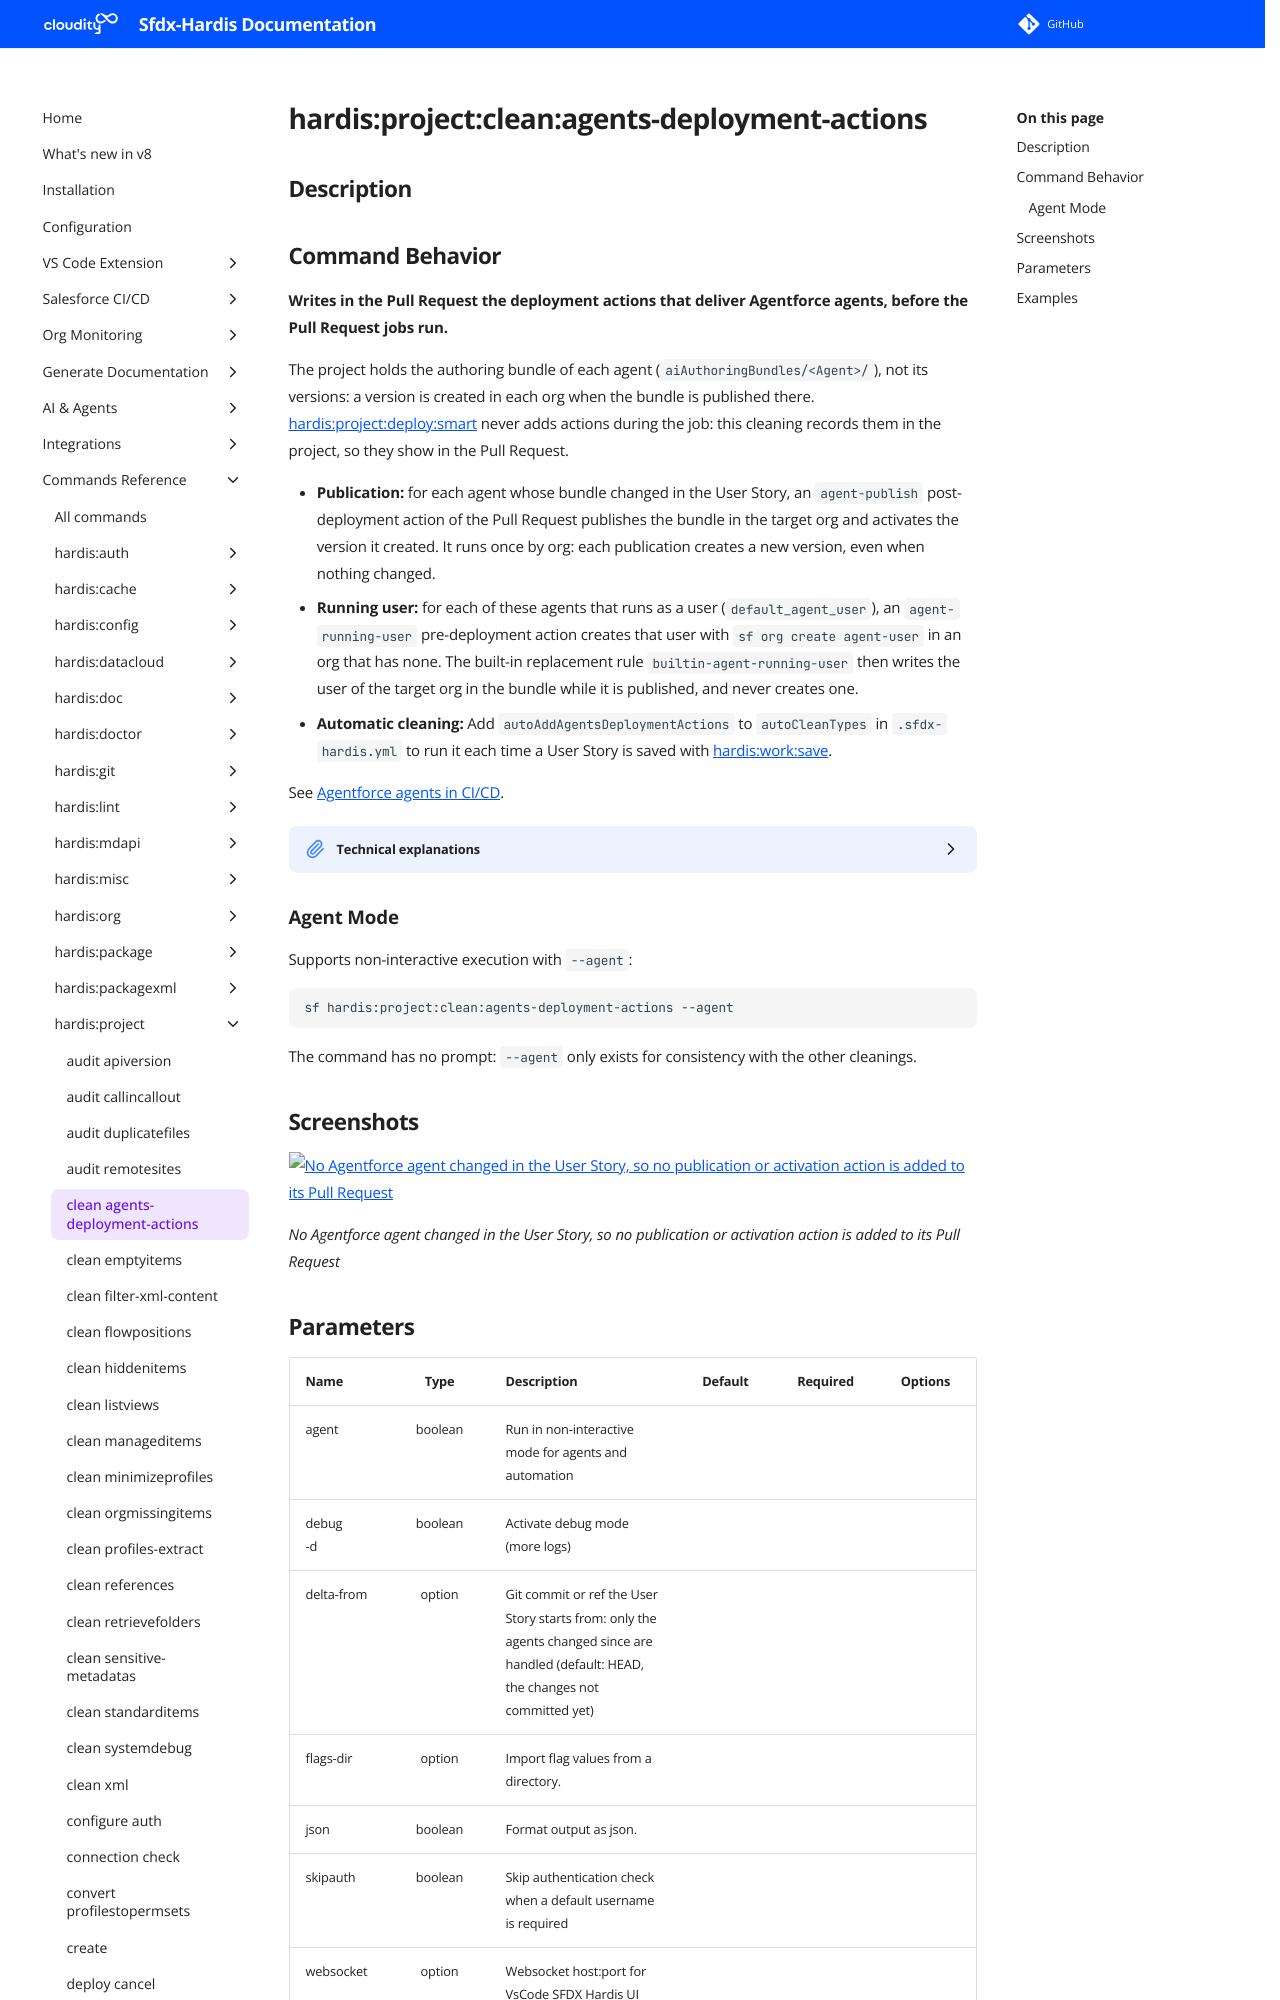

repository: hardisgroupcom/sfdx-hardis · page: hardis/project/clean/agents-deployment-actions/index.html · generator: mkdocs

---
title: "hardis:project:clean:agents-deployment-actions - Add the deployment actions of Agentforce agents"
description: "Writes in the Pull Request the deployment actions that deliver Agentforce agents, before the Pull Request jobs run."
---
<!-- This file has been generated with command 'sf hardis:doc:plugin:generate'. Please do not update it manually or it may be overwritten -->
# hardis:project:clean:agents-deployment-actions

## Description


## Command Behavior

**Writes in the Pull Request the deployment actions that deliver Agentforce agents, before the Pull Request jobs run.**

The project holds the authoring bundle of each agent (`aiAuthoringBundles/<Agent>/`), not its versions: a version is created in each org when the bundle is published there. [hardis:project:deploy:smart](https://sfdx-hardis.cloudity.com/hardis/project/deploy/smart/) never adds actions during the job: this cleaning records them in the project, so they show in the Pull Request.

- **Publication:** for each agent whose bundle changed in the User Story, an `agent-publish` post-deployment action of the Pull Request publishes the bundle in the target org and activates the version it created. It runs once by org: each publication creates a new version, even when nothing changed.
- **Running user:** for each of these agents that runs as a user (`default_agent_user`), an `agent-running-user` pre-deployment action creates that user with `sf org create agent-user` in an org that has none. The built-in replacement rule `builtin-agent-running-user` then writes the user of the target org in the bundle while it is published, and never creates one.
- **Automatic cleaning:** Add `autoAddAgentsDeploymentActions` to `autoCleanTypes` in `.sfdx-hardis.yml` to run it each time a User Story is saved with [hardis:work:save](https://sfdx-hardis.cloudity.com/hardis/work/save/).

See [Agentforce agents in CI/CD](https://sfdx-hardis.cloudity.com/salesforce-ci-cd-agentforce-agents/).

<details markdown="1">
<summary>Technical explanations</summary>

- **Changed agents:** the agents with a file under `aiAuthoringBundles/<Agent>/` in `git diff --name-only <commit>` or not tracked yet. The bundles of versions (`<Agent>_<n>`) are ignored. `<commit>` is `--delta-from` (passed by hardis:work:save), else `HEAD`: run by hand, the cleaning only handles the changes not committed yet.
- **Actions file:** the Pull Request of the current branch is found with the git provider (`scripts/actions/.sfdx-hardis.<id>.yml`), else the actions go to `scripts/actions/.sfdx-hardis.draft.yml`, to link with [hardis:project:action:link-pull-request](https://sfdx-hardis.cloudity.com/hardis/project/action/link-pull-request/).
- **Actions:** `agent-publish`, context `process-deployment-only`, `runOnlyOnceByOrg: true`, and `agent-running-user`, context `all`, `runOnlyOnceByOrg: false`: an existing user is found again. An action already there for the agent is kept as it is, and a file with nothing to add is not written again. The labels are in English, as they are committed.
</details>

### Agent Mode

Supports non-interactive execution with `--agent`:

```sh
sf hardis:project:clean:agents-deployment-actions --agent
```

The command has no prompt: `--agent` only exists for consistency with the other cleanings.
